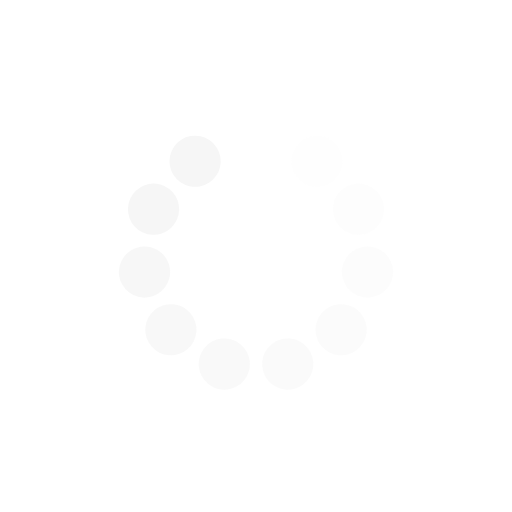
t = 0.00 s
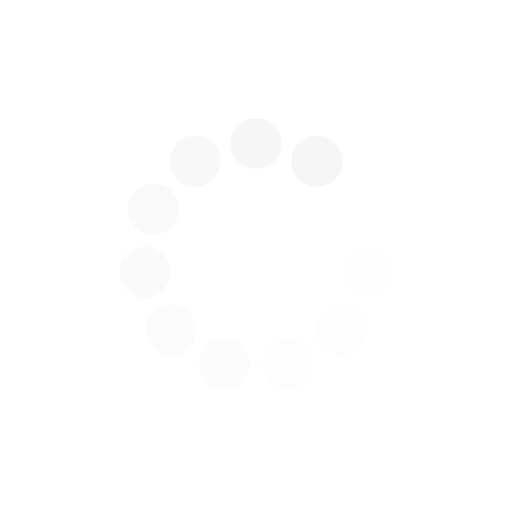
t = 0.25 s
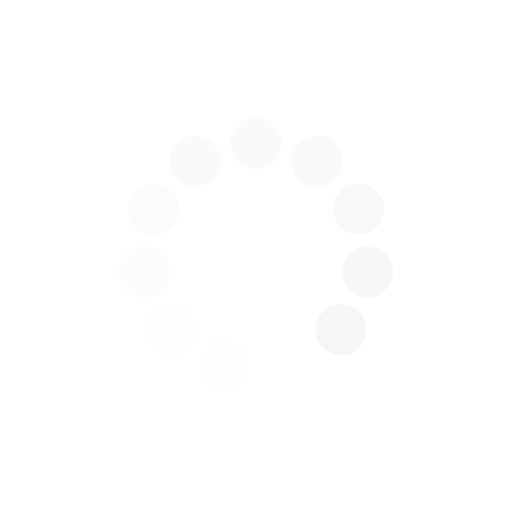
t = 0.50 s
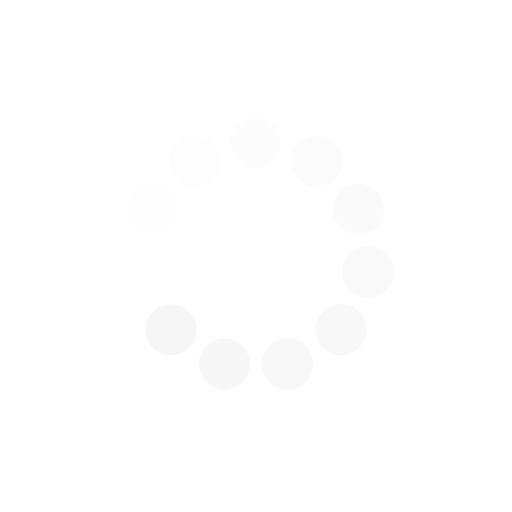
t = 0.75 s

The animated SVG that drew these frames (rendered in a browser with its animation timeline set to each time). Animation: 11 SMIL elements (animate=11); one cycle of 1.00 s, repeats indefinitely.

<?xml version="1.0" encoding="utf-8"?>
<svg xmlns="http://www.w3.org/2000/svg" xmlns:xlink="http://www.w3.org/1999/xlink" style="margin: auto; display: block; shape-rendering: auto;" width="100%" height="100%" viewBox="0 0 100 100" preserveAspectRatio="xMidYMid">
<g transform="rotate(0 50 50)">
  <rect x="45" y="23" rx="5" ry="5" width="10" height="10" fill="#f6f6f6">
    <animate attributeName="opacity" values="1;0" keyTimes="0;1" dur="1s" begin="-0.9090909090909091s" repeatCount="indefinite"></animate>
  </rect>
</g><g transform="rotate(32.72727272727273 50 50)">
  <rect x="45" y="23" rx="5" ry="5" width="10" height="10" fill="#f6f6f6">
    <animate attributeName="opacity" values="1;0" keyTimes="0;1" dur="1s" begin="-0.8181818181818182s" repeatCount="indefinite"></animate>
  </rect>
</g><g transform="rotate(65.45454545454545 50 50)">
  <rect x="45" y="23" rx="5" ry="5" width="10" height="10" fill="#f6f6f6">
    <animate attributeName="opacity" values="1;0" keyTimes="0;1" dur="1s" begin="-0.7272727272727273s" repeatCount="indefinite"></animate>
  </rect>
</g><g transform="rotate(98.18181818181819 50 50)">
  <rect x="45" y="23" rx="5" ry="5" width="10" height="10" fill="#f6f6f6">
    <animate attributeName="opacity" values="1;0" keyTimes="0;1" dur="1s" begin="-0.6363636363636364s" repeatCount="indefinite"></animate>
  </rect>
</g><g transform="rotate(130.9090909090909 50 50)">
  <rect x="45" y="23" rx="5" ry="5" width="10" height="10" fill="#f6f6f6">
    <animate attributeName="opacity" values="1;0" keyTimes="0;1" dur="1s" begin="-0.5454545454545454s" repeatCount="indefinite"></animate>
  </rect>
</g><g transform="rotate(163.63636363636363 50 50)">
  <rect x="45" y="23" rx="5" ry="5" width="10" height="10" fill="#f6f6f6">
    <animate attributeName="opacity" values="1;0" keyTimes="0;1" dur="1s" begin="-0.45454545454545453s" repeatCount="indefinite"></animate>
  </rect>
</g><g transform="rotate(196.36363636363637 50 50)">
  <rect x="45" y="23" rx="5" ry="5" width="10" height="10" fill="#f6f6f6">
    <animate attributeName="opacity" values="1;0" keyTimes="0;1" dur="1s" begin="-0.36363636363636365s" repeatCount="indefinite"></animate>
  </rect>
</g><g transform="rotate(229.0909090909091 50 50)">
  <rect x="45" y="23" rx="5" ry="5" width="10" height="10" fill="#f6f6f6">
    <animate attributeName="opacity" values="1;0" keyTimes="0;1" dur="1s" begin="-0.2727272727272727s" repeatCount="indefinite"></animate>
  </rect>
</g><g transform="rotate(261.8181818181818 50 50)">
  <rect x="45" y="23" rx="5" ry="5" width="10" height="10" fill="#f6f6f6">
    <animate attributeName="opacity" values="1;0" keyTimes="0;1" dur="1s" begin="-0.18181818181818182s" repeatCount="indefinite"></animate>
  </rect>
</g><g transform="rotate(294.54545454545456 50 50)">
  <rect x="45" y="23" rx="5" ry="5" width="10" height="10" fill="#f6f6f6">
    <animate attributeName="opacity" values="1;0" keyTimes="0;1" dur="1s" begin="-0.09090909090909091s" repeatCount="indefinite"></animate>
  </rect>
</g><g transform="rotate(327.27272727272725 50 50)">
  <rect x="45" y="23" rx="5" ry="5" width="10" height="10" fill="#f6f6f6">
    <animate attributeName="opacity" values="1;0" keyTimes="0;1" dur="1s" begin="0s" repeatCount="indefinite"></animate>
  </rect>
</g>
<!-- [ldio] generated by https://loading.io/ --></svg>
